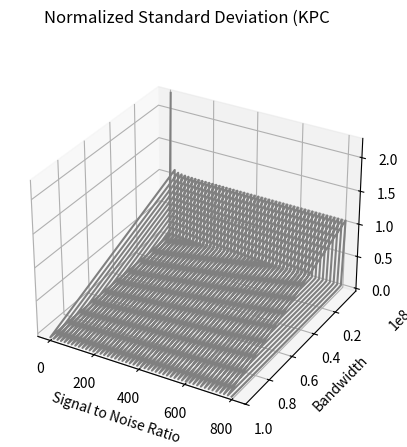

The script that saved this image:
import math
import random
import matplotlib.patches as mpatches
import matplotlib.pyplot as plt
import numpy as np 
from mpl_toolkits import mplot3d


time = 1/1000
max_bandwidth = 100 * 10**6
min_bandwidth = 1000
max_snr = 800
min_snr = 1
boltz = 1.38064852 / (10**23) #boltsman constant
pi = 3.141592654
eta = 120*pi #wave impedance of free space

xPoints = []
yPoints = []
zPoints = []

def kpc(snr, bandwidth, time):
  noise = math.sqrt( ((1 + (1/snr))*(1 + (1/snr))) + ((1/snr)*(1/snr)) )
  root_bandwidth_time = math.sqrt(bandwidth * time)
  kpc = (1/root_bandwidth_time)*noise
  return kpc

def stokes(vSig, hSig):
  Stokes = [];
  Stokes[0] = (vSig**2 + hSig**2)/eta
  Stokes[1] = (vSig**2 - hSig**2)/eta
  

def rbt(wavelength, bandwidth, vSig, hSig):
  Stokes = stokes(vSig, hSig)
  Rbt = ((wavelength**2)/(boltz*bandwidth)) * Stokes
  return Rbt

for snr in np.linspace(max_snr, min_snr):
  for bandwidth in np.linspace(max_bandwidth, min_bandwidth):
    xPoints.append(snr)  
    yPoints.append(bandwidth)  
    zPoints.append(kpc(snr,bandwidth, time))

ax = plt.axes(projection='3d')
#plt.plot(XPoints, YPoints)
ax.plot3D(xPoints, yPoints, zPoints, 'gray')
plt.suptitle('Normalized Standard Deviation (KPC')
plt.xlabel('Signal to Noise Ratio')
#ax.set_xlim(20, 1)  # decreasing time
plt.ylabel('Bandwidth')
ax.set_ylim(max_bandwidth, min_bandwidth)  # decreasing time
#red_patch = mpatches.Patch(color='Orange', label='Hot Case')
#blue_patch = mpatches.Patch(color='Blue', label='Cold Case')
#plt.legend(handles=[red_patch, blue_patch])
plt.show()
